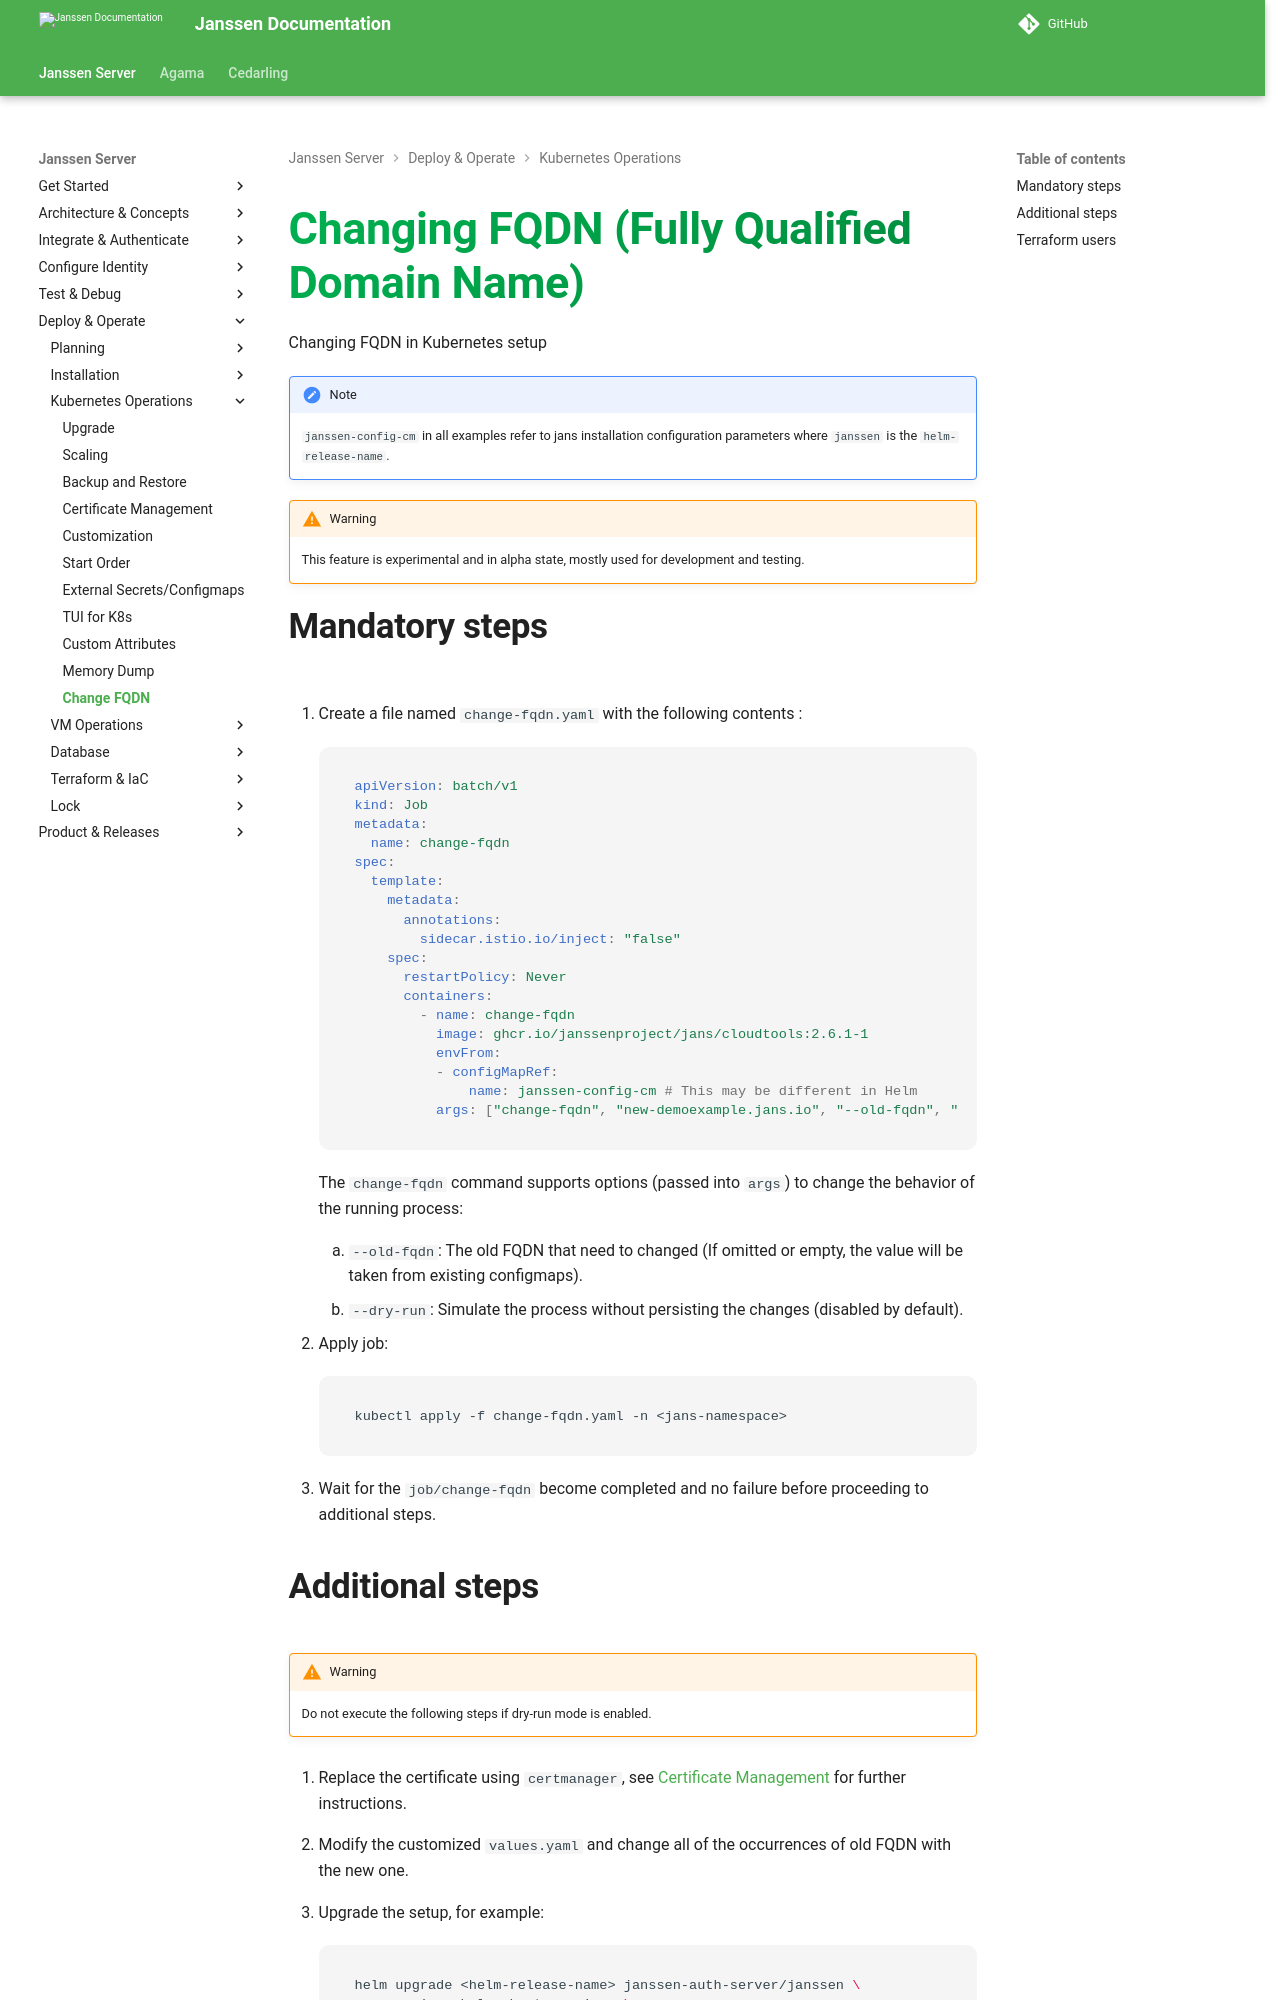

repository: JanssenProject/jans · page: v2.6.1/janssen-server/kubernetes-ops/change-fqdn/index.html · generator: mkdocs

---
tags:
  - administration
  - kubernetes
  - operations
  - change fqdn
---
# Changing FQDN (Fully Qualified Domain Name)


Changing FQDN in Kubernetes setup

!!! Note
    `janssen-config-cm` in all examples refer to jans installation configuration parameters where `janssen` is the `helm-release-name`.

!!! Warning
    This feature is experimental and in alpha state, mostly used for development and testing.

## Mandatory steps

1.  Create a file named `change-fqdn.yaml` with the following contents :

    ```yaml
    apiVersion: batch/v1
    kind: Job
    metadata:
      name: change-fqdn
    spec:
      template:
        metadata:
          annotations:
            sidecar.istio.io/inject: "false"
        spec:
          restartPolicy: Never
          containers:
            - name: change-fqdn
              image: ghcr.io/janssenproject/jans/cloudtools:replace-janssen-version-1
              envFrom:
              - configMapRef:
                  name: janssen-config-cm # This may be different in Helm
              args: ["change-fqdn", "new-demoexample.jans.io", "--old-fqdn", "demoexample.jans.io"]
    ```

    The `change-fqdn` command supports options (passed into `args`) to change the behavior of the running process:

    1. `--old-fqdn`: The old FQDN that need to changed (If omitted or empty, the value will be taken from existing configmaps).
    2. `--dry-run`: Simulate the process without persisting the changes (disabled by default).

2.  Apply job:
    ```bash
    kubectl apply -f change-fqdn.yaml -n <jans-namespace>
    ```

3.  Wait for the `job/change-fqdn` become completed and no failure before proceeding to additional steps.
